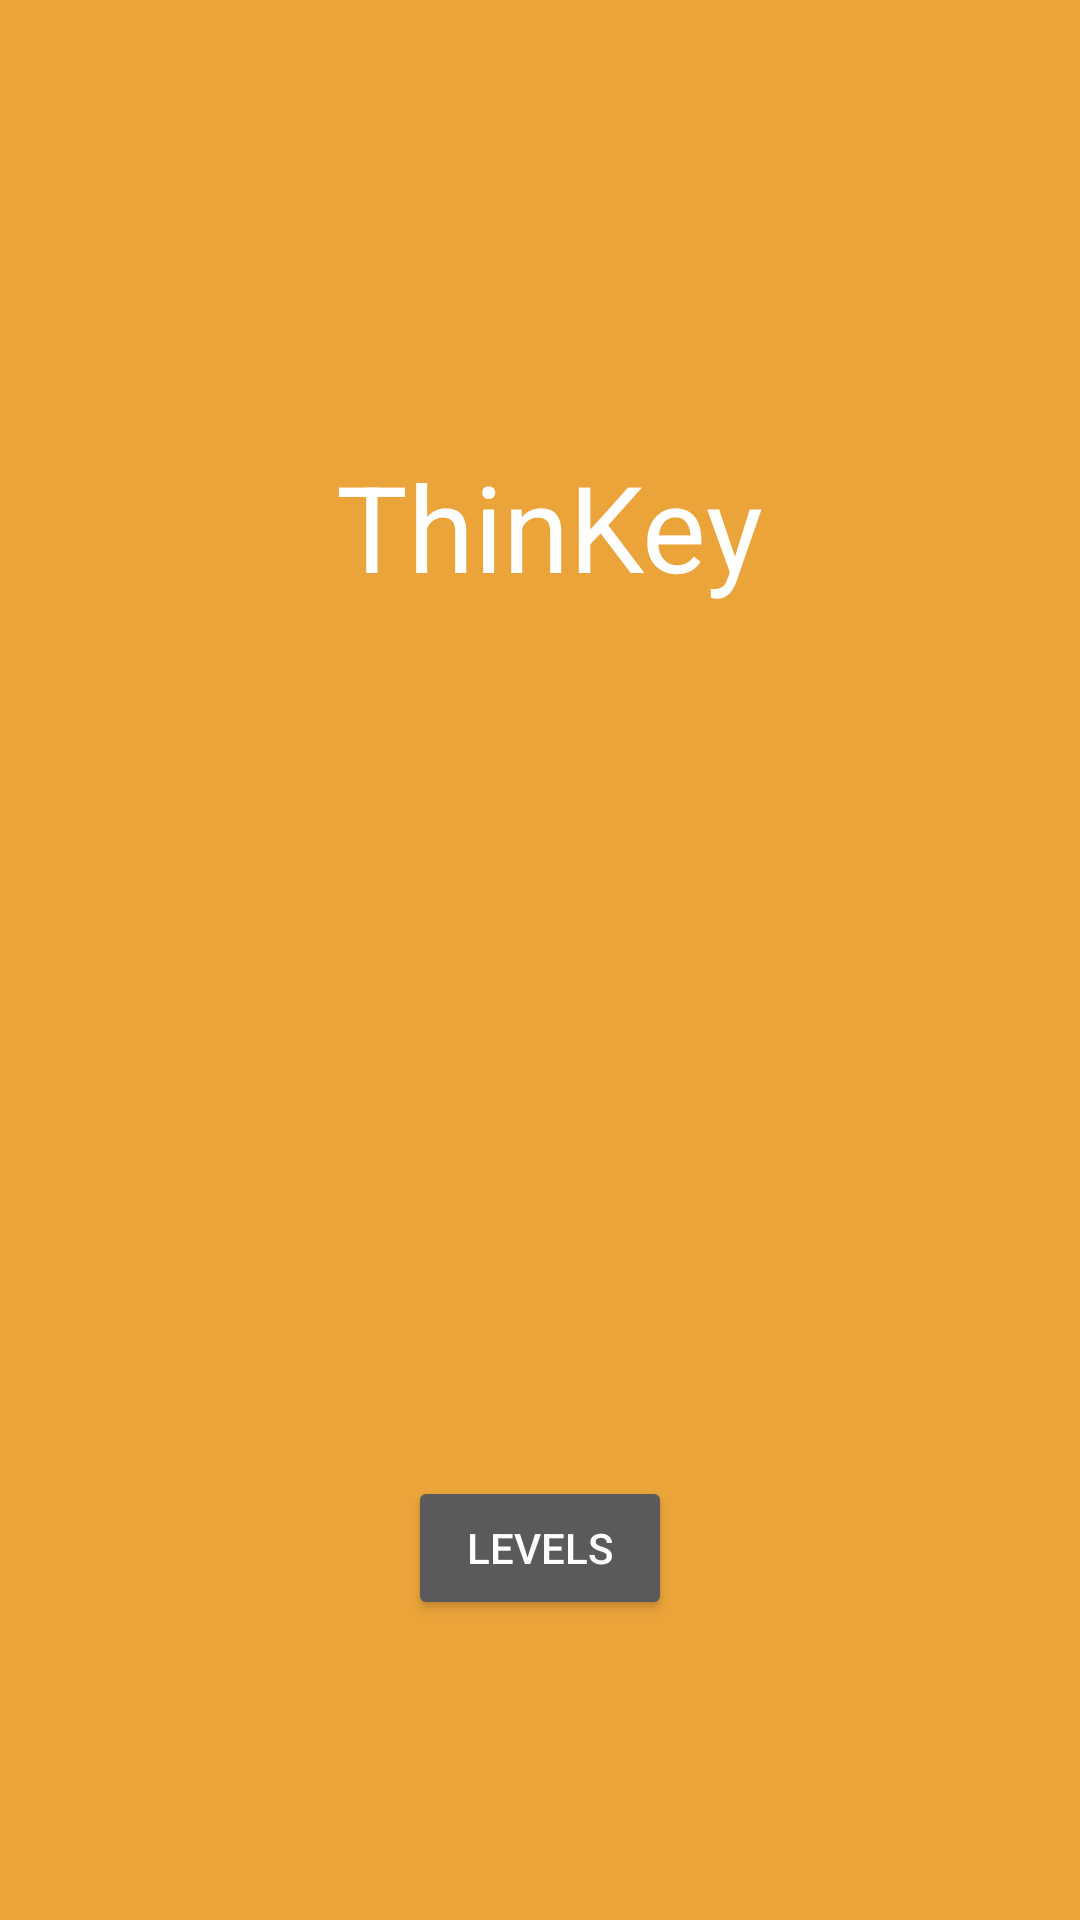

Reconstruct the res/layout file that produces this screen, plus the resources it refers to.
<!-- AndroidManifest.xml: application theme Theme.AppCompat.NoActionBar -->
<!-- res/layout/activity_main.xml -->
<?xml version="1.0" encoding="utf-8"?>
<android.support.constraint.ConstraintLayout xmlns:android="http://schemas.android.com/apk/res/android"
    xmlns:app="http://schemas.android.com/apk/res-auto"
    xmlns:tools="http://schemas.android.com/tools"
    android:layout_width="match_parent"
    android:theme="@style/Theme.AppCompat"
    android:layout_height="match_parent"
    tools:context="com.thinkey.thinkey.MainActivity">

    <RelativeLayout
        android:id="@+id/relativeLayout"
        android:layout_width="wrap_content"
        android:layout_height="wrap_content"
        android:background="@drawable/black"
        app:layout_constraintBottom_toBottomOf="parent"
        app:layout_constraintEnd_toEndOf="parent"
        app:layout_constraintHorizontal_bias="0.0"
        app:layout_constraintStart_toStartOf="parent"
        app:layout_constraintTop_toTopOf="parent"
        app:layout_constraintVertical_bias="0.0">

    </RelativeLayout>

    <ImageButton
        android:id="@+id/start"
        android:layout_width="wrap_content"
        android:layout_height="wrap_content"
        android:layout_marginEnd="8dp"
        android:layout_marginStart="8dp"
        android:layout_marginTop="300dp"
        android:background="@drawable/start"
        android:contentDescription="Start"
        app:layout_constraintBottom_toBottomOf="@+id/Headline"
        app:layout_constraintEnd_toEndOf="@+id/Headline"
        app:layout_constraintHorizontal_bias="0.497"
        app:layout_constraintStart_toStartOf="@+id/Headline"
        app:layout_constraintTop_toTopOf="@+id/Headline"
        app:layout_constraintVertical_bias="0.538" />

    <TextView
        android:id="@+id/Headline"
        android:layout_width="wrap_content"
        android:layout_height="wrap_content"
        android:layout_marginBottom="320dp"
        android:gravity="center"
        android:text="ThinKey"
        android:textSize="120px"
        android:textColor="@android:color/white"
        app:layout_constraintBottom_toBottomOf="parent"
        app:layout_constraintEnd_toEndOf="parent"
        app:layout_constraintHorizontal_bias="0.514"
        app:layout_constraintStart_toStartOf="parent"
        app:layout_constraintTop_toTopOf="parent"
        app:layout_constraintVertical_bias="0.558" />


    <Button
        android:id="@+id/levels"
        android:layout_width="wrap_content"
        android:layout_height="wrap_content"
        android:layout_marginBottom="8dp"
        android:layout_marginEnd="8dp"
        android:layout_marginStart="8dp"
        android:layout_marginTop="400dp"
        android:text="Levels"
        app:layout_constraintBottom_toBottomOf="parent"
        app:layout_constraintEnd_toEndOf="parent"
        app:layout_constraintStart_toStartOf="parent"
        app:layout_constraintTop_toTopOf="parent" />


</android.support.constraint.ConstraintLayout>
<!-- resources referenced by this layout -->
<resources>
  <!-- drawable black: jpg bitmap (drawable, 51991 bytes) -->
  <!-- drawable start: png bitmap (drawable, 18463 bytes) -->
</resources>
